Run: headless pygame with SDL's dummy video driver; simulated clock (each Clock.tick advances the game by its frame time, no real sleeping); random seed 0; keys injected as events and as key.get_pressed() state; no mouse input.
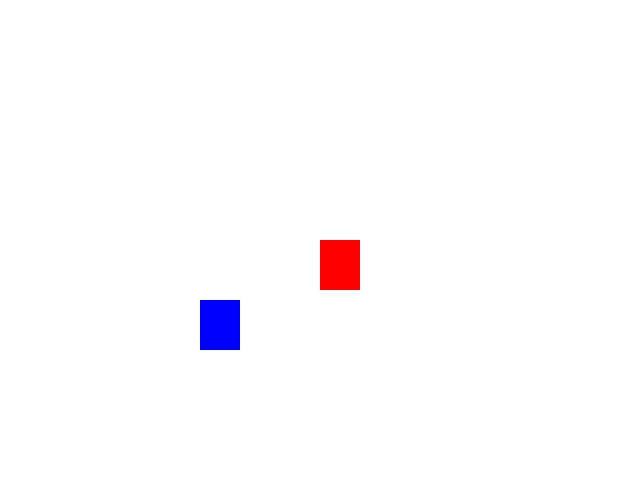
Frame 1 of 4 · flips 1–60 · no input
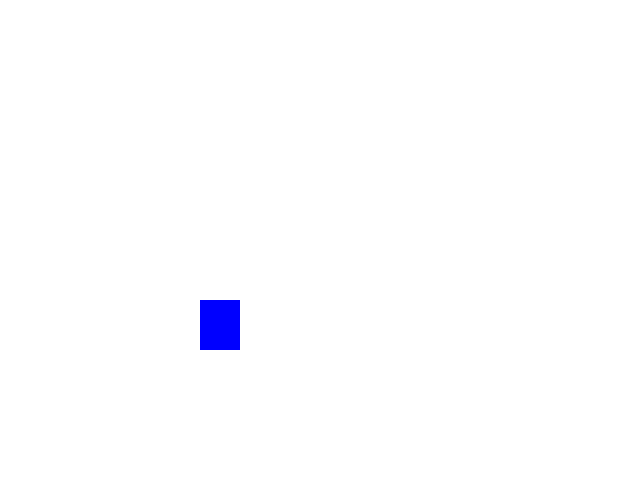
Frame 2 of 4 · flips 61–180 · tapped SPACE, RETURN · held RIGHT (→), D
Frame 3 of 4 · flips 181–300 · held DOWN (↓), S · screen unchanged from frame 2, image omitted
Frame 4 of 4 · flips 301–420 · held LEFT (←), A, UP (↑), W · screen same as frame 1, image omitted

The pygame program that drew these frames:

import pygame
from pygame.locals import *
from sys import exit


pygame.init()

largura = 640
altura = 480
x = largura/2
y = altura/2

tela = pygame.display.set_mode((largura, altura))
pygame.display.set_caption("Crazy Snake")
relogio = pygame.time.Clock()

while True:
    relogio.tick(100)
    tela.fill((255,255,255))
    for event in pygame.event.get():
        if event.type == QUIT:
            pygame.quit()
            exit()
        if event.type == KEYDOWN:
            if event.key == K_a:
                x = x - 20
            if event.key == K_d:
                x = x + 20
            if event.key == K_w:
                y = y - 20
            if event.key == K_s:
                y = y + 20

    if pygame.key.get_pressed()[K_a]:
        x = x - 5
    if pygame.key.get_pressed()[K_d]:
        x = x + 5
    if pygame.key.get_pressed()[K_w]:
        y = y - 5
    if pygame.key.get_pressed()[K_s]:
        y = y + 5
    pygame.draw.rect(tela, (255,0,0), (x,y,40,50))
    pygame.draw.rect(tela, (0, 0, 255), (200, 300, 40, 50))

    pygame.display.update()
